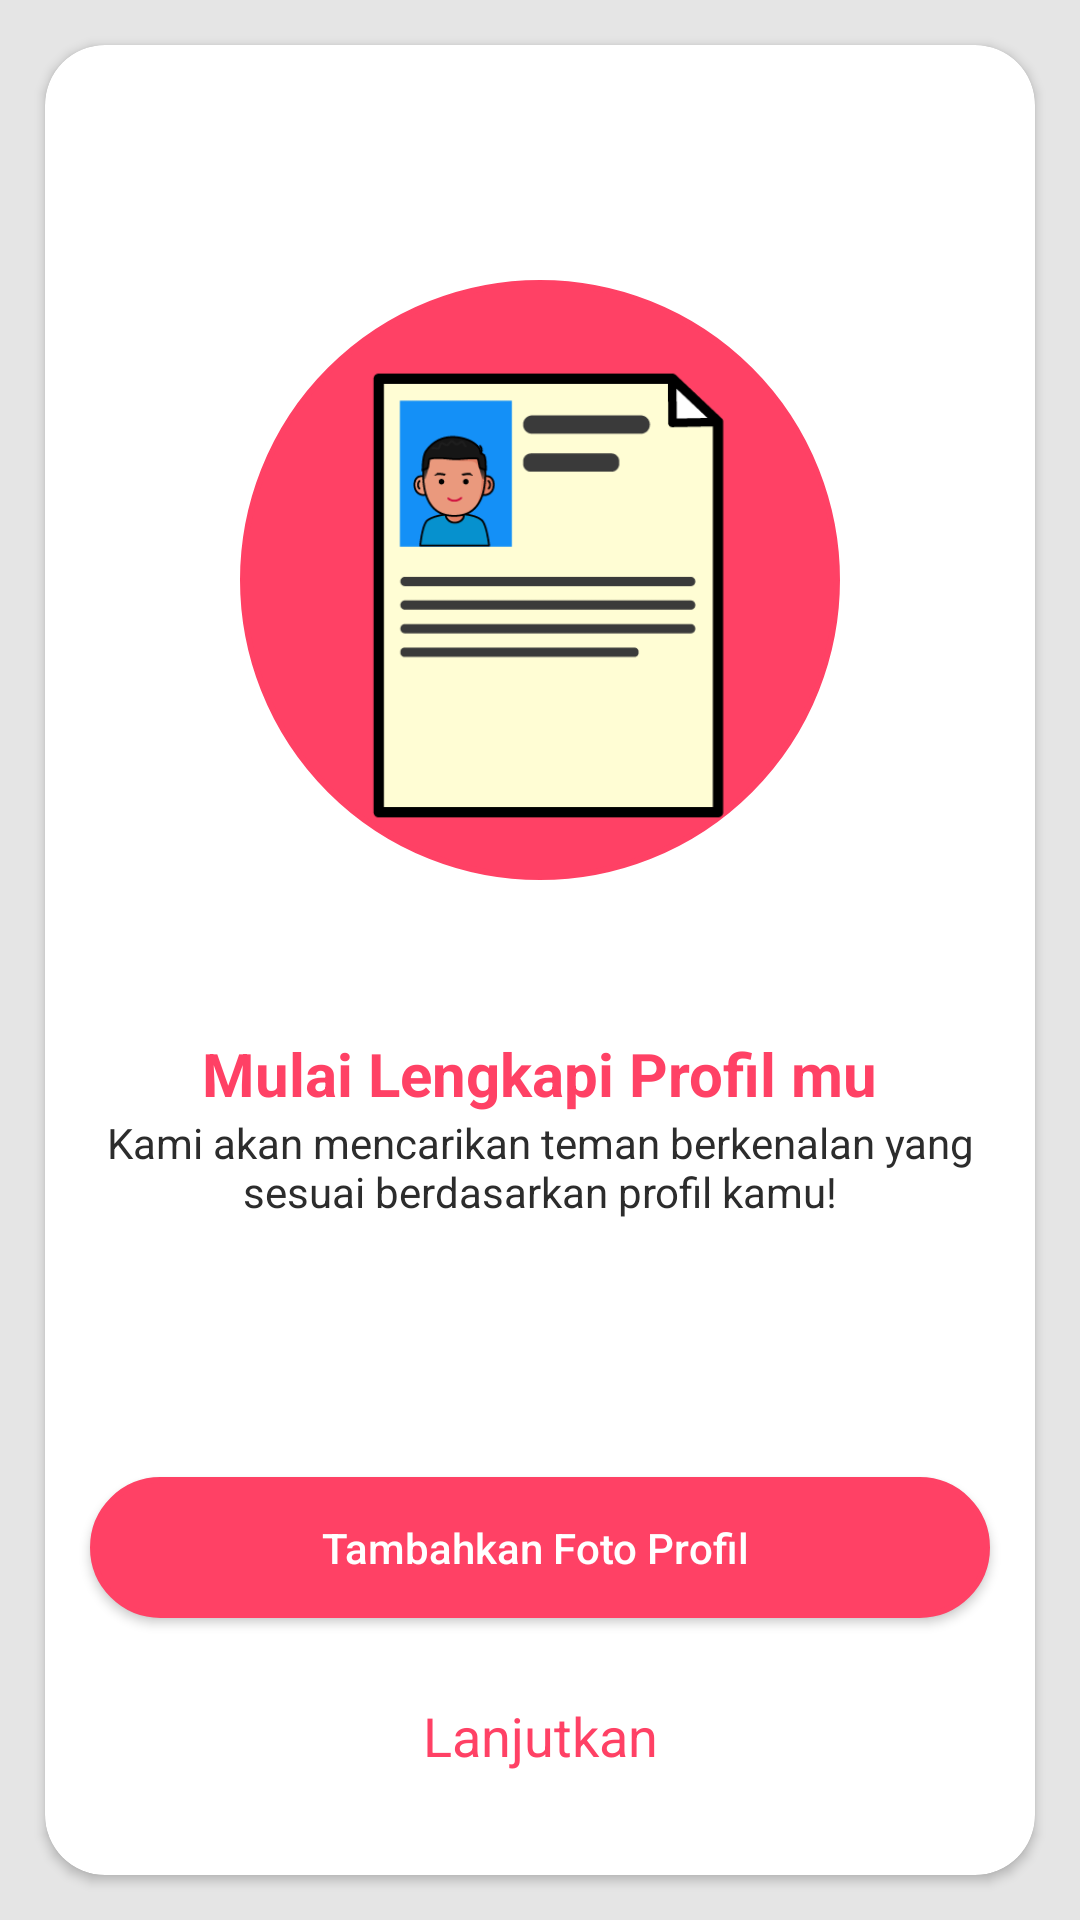

Android layout source for this screen:
<!-- AndroidManifest.xml: activity theme Theme.Design.NoActionBar -->
<!-- res/layout/start_profile.xml -->
<?xml version="1.0" encoding="utf-8"?>
<androidx.constraintlayout.widget.ConstraintLayout
    xmlns:android="http://schemas.android.com/apk/res/android"
    xmlns:app="http://schemas.android.com/apk/res-auto"
    xmlns:tools="http://schemas.android.com/tools"
    android:layout_width="match_parent"
    android:layout_height="match_parent"
    android:background="@color/bg">

    <androidx.cardview.widget.CardView
        android:layout_width="match_parent"
        android:layout_height="match_parent"
        android:layout_margin="15dp"
        app:cardBackgroundColor="@color/white"
        app:cardCornerRadius="20dp"
        app:layout_constraintBottom_toBottomOf="parent"
        app:layout_constraintTop_toTopOf="parent"
        app:layout_constraintVertical_bias="0.122"
        tools:layout_editor_absoluteX="27dp">

        <androidx.constraintlayout.widget.ConstraintLayout
            android:layout_width="match_parent"
            android:layout_height="match_parent">

            <ImageView
                android:layout_width="200dp"
                android:layout_height="200dp"
                android:background="@drawable/bg_circle"
                android:src="@drawable/addprofile"
                app:layout_constraintBottom_toBottomOf="parent"
                app:layout_constraintEnd_toEndOf="parent"
                app:layout_constraintStart_toStartOf="parent"
                app:layout_constraintTop_toTopOf="parent"
                app:layout_constraintVertical_bias="0.191" />

            <Button
                android:id="@+id/btnSubmitVerify"
                android:layout_width="match_parent"
                android:layout_height="47dp"
                android:layout_margin="15dp"
                android:background="@drawable/circle_button"
                android:backgroundTint="@color/select"
                android:text="Tambahkan Foto Profil "
                android:textAllCaps="false"
                app:layout_constraintBottom_toBottomOf="parent"
                app:layout_constraintEnd_toEndOf="parent"
                app:layout_constraintStart_toStartOf="parent"
                app:layout_constraintTop_toBottomOf="@+id/textView19"
                tools:ignore="MissingConstraints" />

            <TextView
                android:id="@+id/textView19"
                android:layout_width="300dp"
                android:layout_height="wrap_content"
                android:text="Kami akan mencarikan teman berkenalan yang sesuai berdasarkan profil kamu!"
                android:textAlignment="center"
                android:textColor="@color/abu"
                app:layout_constraintBottom_toBottomOf="parent"
                app:layout_constraintEnd_toEndOf="parent"
                app:layout_constraintStart_toStartOf="parent"
                app:layout_constraintTop_toBottomOf="@+id/textView13"
                app:layout_constraintVertical_bias="0.0"
                tools:ignore="MissingConstraints" />

            <TextView
                android:id="@+id/textView13"
                android:layout_width="wrap_content"
                android:layout_height="wrap_content"
                android:text="Mulai Lengkapi Profil mu"
                android:textAllCaps="false"
                android:textColor="@color/select"
                android:textSize="20dp"
                android:textStyle="bold"
                app:layout_constraintBottom_toBottomOf="parent"
                app:layout_constraintEnd_toEndOf="parent"
                app:layout_constraintStart_toStartOf="parent"
                app:layout_constraintTop_toTopOf="parent"
                app:layout_constraintVertical_bias="0.565"
                tools:ignore="MissingConstraints" />

            <TextView
                android:id="@+id/txNext"
                android:layout_width="wrap_content"
                android:layout_height="wrap_content"
                android:layout_margin="15dp"
                android:text="Lanjutkan"
                android:textAllCaps="false"
                android:textColor="@color/select"
                android:textSize="18dp"
                app:layout_constraintBottom_toBottomOf="parent"
                app:layout_constraintEnd_toEndOf="parent"
                app:layout_constraintHorizontal_bias="0.501"
                app:layout_constraintStart_toStartOf="parent"
                app:layout_constraintTop_toBottomOf="@+id/btnSubmitVerify"
                app:layout_constraintVertical_bias="0.379"
                tools:ignore="MissingConstraints" />


        </androidx.constraintlayout.widget.ConstraintLayout>


    </androidx.cardview.widget.CardView>

</androidx.constraintlayout.widget.ConstraintLayout>
<!-- resources referenced by this layout -->
<resources>
  <color name="abu">#2C2C2C</color>
  <color name="bg">#E5E5E5</color>
  <color name="select">#FF4165</color>
  <color name="white">#FFFFFFFF</color>
  <!-- drawable addprofile: png bitmap (drawable, 15808 bytes) -->
  <!-- drawable bg_circle (drawable) -->
  <?xml version="1.0" encoding="utf-8"?>
  <shape xmlns:android="http://schemas.android.com/apk/res/android"
      android:shape="rectangle">
      <corners android:radius="1000dp" />
      <padding
          android:bottom="14dp"
          android:left="14dp"
          android:right="14dp"
          android:top="14dp" />
      <solid android:color="@color/select" />
      <stroke
          android:width="2dip"
          android:color="@color/select" />
  </shape>
  <!-- drawable circle_button (drawable) -->
  <?xml version="1.0" encoding="utf-8"?>
  <shape xmlns:android="http://schemas.android.com/apk/res/android"
      android:shape="rectangle">
      <corners android:radius="1000dp" />
      <solid android:color="#fff" />
      <stroke
          android:width="2dip"
          android:color="#BDBDBD" />
      <padding
          android:bottom="4dp"
          android:left="4dp"
          android:right="4dp"
          android:top="4dp" />
  </shape>
</resources>
